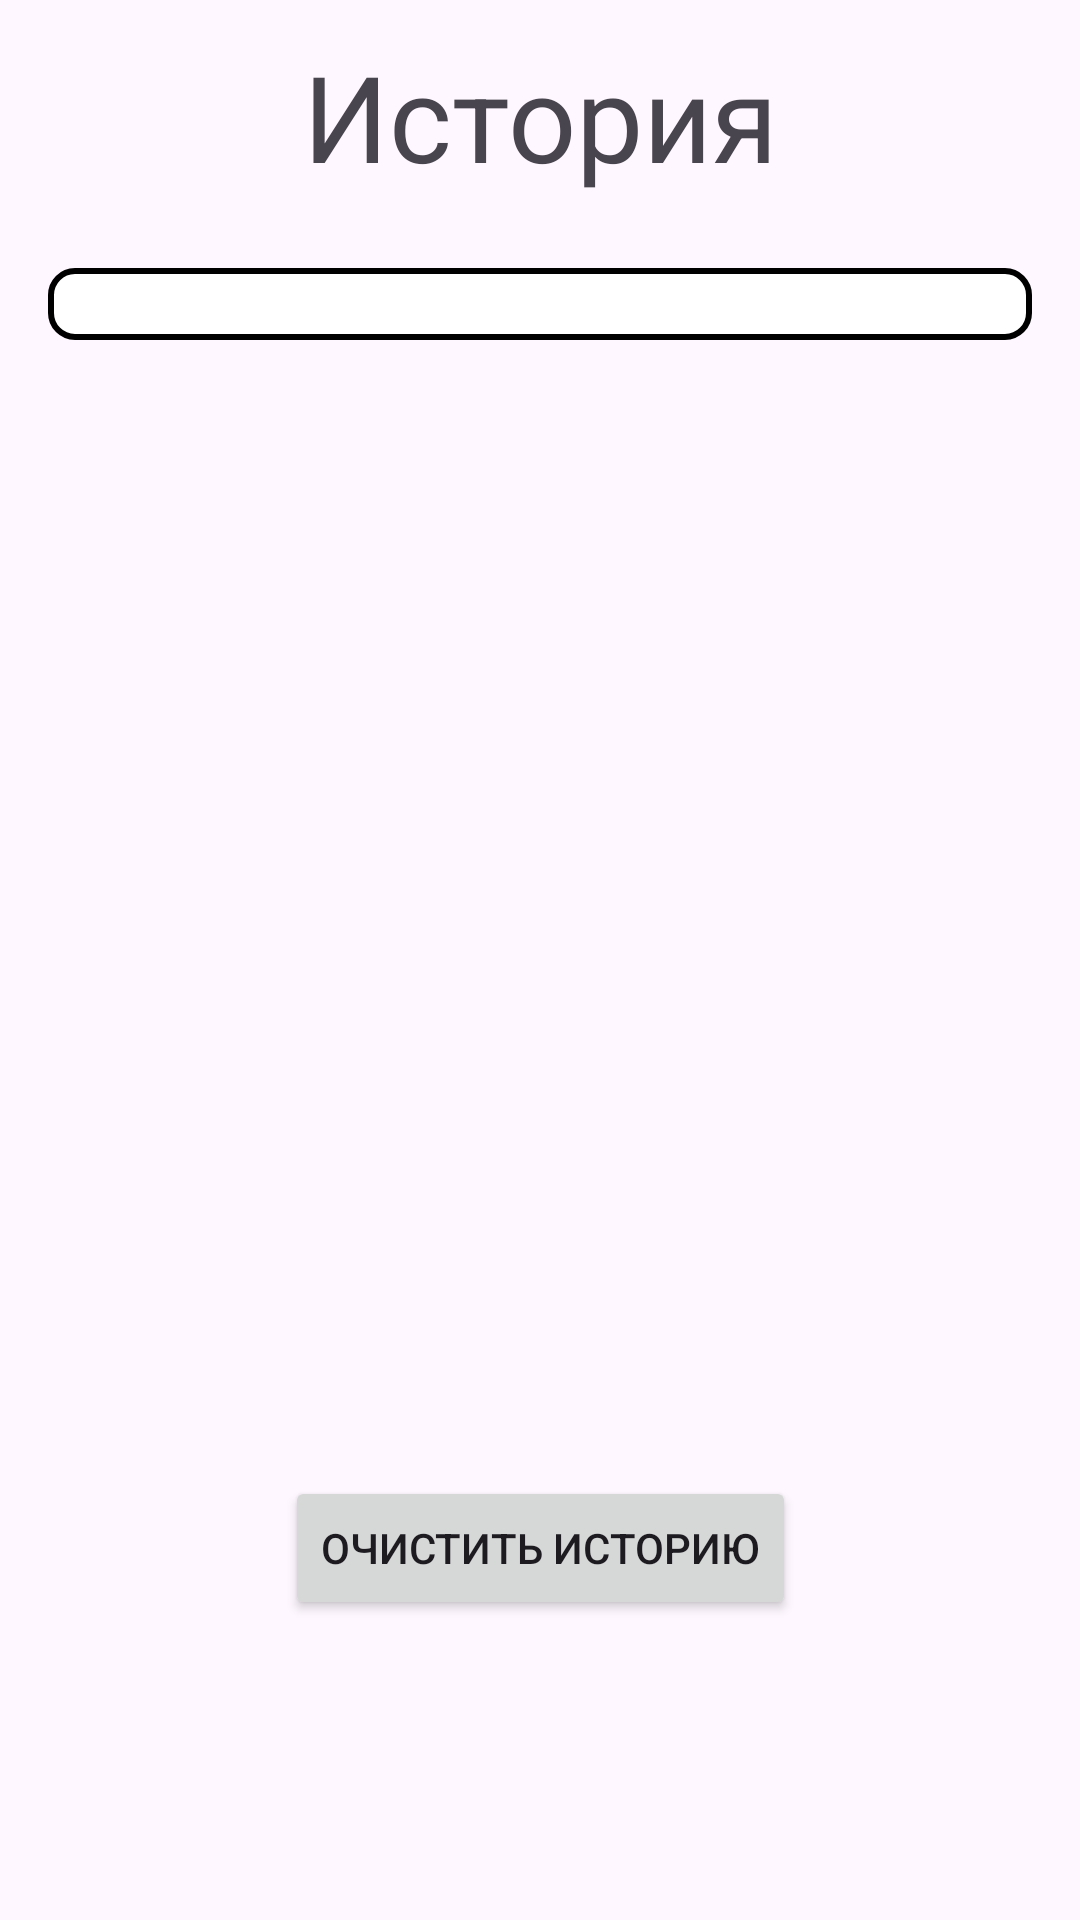

Reconstruct the res/layout file that produces this screen, plus the resources it refers to.
<!-- AndroidManifest.xml: application theme Theme.Messenger -->
<!-- res/layout/history.xml -->
<?xml version="1.0" encoding="utf-8"?>
<androidx.constraintlayout.widget.ConstraintLayout
    xmlns:android="http://schemas.android.com/apk/res/android"
    xmlns:app="http://schemas.android.com/apk/res-auto"
    android:layout_width="match_parent"
    android:layout_height="match_parent">

    <TextView
        android:id="@+id/textView"
        android:layout_width="wrap_content"
        android:layout_height="wrap_content"
        android:text="@string/history"
        android:textSize="40sp"
        android:gravity="center"
        app:layout_constraintTop_toTopOf="parent"
        app:layout_constraintStart_toStartOf="parent"
        app:layout_constraintEnd_toEndOf="parent"
        android:layout_marginTop="12dp"/>

    <TextView
        android:id="@+id/emptyHistoryText"
        android:layout_width="wrap_content"
        android:layout_height="wrap_content"
        android:text="@string/no_history"
        android:textSize="24sp"
        android:visibility="gone"
        app:layout_constraintTop_toBottomOf="@id/textView"
        app:layout_constraintBottom_toTopOf="@id/btnClearHistory"
        app:layout_constraintStart_toStartOf="parent"
        app:layout_constraintEnd_toEndOf="parent"
        android:layout_marginTop="24dp"
        android:layout_marginBottom="24dp"/>

    <TextView
        android:id="@+id/bestResultText"
        android:layout_width="wrap_content"
        android:layout_height="wrap_content"
        android:text="@string/best_result"
        android:textSize="16sp"
        android:gravity="center"
        android:visibility="gone"
        app:layout_constraintTop_toBottomOf="@id/textView"
        app:layout_constraintStart_toStartOf="parent"
        app:layout_constraintEnd_toEndOf="parent"
        android:layout_marginTop="16dp"/>

    <TextView
        android:id="@+id/avgResultText"
        android:layout_width="wrap_content"
        android:layout_height="wrap_content"
        android:text="@string/avg_result"
        android:textSize="16sp"
        android:gravity="center"
        android:visibility="gone"
        app:layout_constraintTop_toBottomOf="@id/bestResultText"
        app:layout_constraintStart_toStartOf="parent"
        app:layout_constraintEnd_toEndOf="parent"
        android:layout_marginTop="16dp"/>

    <ScrollView
        android:id="@+id/scrollView"
        android:layout_width="0dp"
        android:layout_height="0dp"
        android:paddingHorizontal="16dp"
        android:importantForAccessibility="no"
        app:layout_constraintTop_toBottomOf="@id/avgResultText"
        app:layout_constraintBottom_toTopOf="@id/btnClearHistory"
        android:layout_marginTop="24dp"
        android:layout_marginBottom="24dp"
        app:layout_constraintStart_toStartOf="parent"
        app:layout_constraintEnd_toEndOf="parent">

        <LinearLayout
            android:id="@+id/historyContainer"
            android:padding="12dp"
            android:background="@drawable/text_border"
            android:layout_width="match_parent"
            android:layout_height="wrap_content"
            android:orientation="vertical">
        </LinearLayout>

    </ScrollView>

    <Button
        android:id="@+id/btnClearHistory"
        android:layout_width="wrap_content"
        android:layout_height="wrap_content"
        android:text="@string/delete_history"
        android:layout_marginBottom="100dp"
        app:layout_constraintBottom_toBottomOf="parent"
        app:layout_constraintLeft_toLeftOf="parent"
        app:layout_constraintRight_toRightOf="parent"/>

</androidx.constraintlayout.widget.ConstraintLayout>
<!-- resources referenced by this layout -->
<resources>
  <!-- drawable text_border (drawable) -->
  <?xml version="1.0" encoding="utf-8"?>
  <shape xmlns:android="http://schemas.android.com/apk/res/android">
      <solid android:color="#FFFFFF"/> 
      <stroke android:width="2dp" android:color="#000000"/> 
      <corners android:radius="8dp"/> 
  </shape>
  <string name="avg_result">Средний результат</string>
  <string name="best_result">Лучший результат</string>
  <string name="delete_history">Очистить историю</string>
  <string name="history">История</string>
  <string name="no_history">Нет записей в истории</string>
  <style name="Theme.Messenger" parent="Theme.Material3.Light.NoActionBar">
  
      </style>
</resources>
